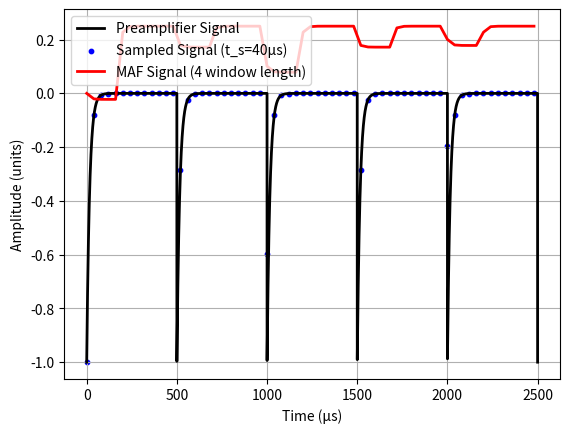

Source code (Python):
'''
[redacted]
ANU SEMESTER 1 2025
'''
import math
import numpy as np
import matplotlib.pyplot as plt
rng = np.random.default_rng() # Creates a random number generator

# ----------------  INPUT PARAMETERS ---------------- #
## Empirically determined parameters
decay_time_us = 80 # Empirically determined decay time via observation of oscilloscope. This was 80us on average for the DMA-300.
sample_frequency_MHz = 0.025 # Empirically determined. 25kHz is the Nyquist criteria for the 12.5kHz signal for the Canberra HPGE.
tau_us = decay_time_us/5 # After 5 time constants, the system will be at approximately 1% of its initial value (i.e. near fully decayed). 
sample_period_us = math.floor(1/sample_frequency_MHz) # The sampling period, rounded down to minimum required microsecond

## User defined parameters
num_pulses = 5 # The number of step-rise and exponential decay pulses desired 
mean_pulse_spacing_us = 500 # The mean space desired between subsequent pulses
total_time_us = num_pulses * mean_pulse_spacing_us # The total time length of the preamplifier signal
amplitude_range = (0.5, 5) # Specify the range of (voltage) amplitudes in the preamplifier signal
window_length = 4 # Window length of the moving average filter
# --------------------------------------------------- #

# --------------  FUNCTION DEFINITIONS -------------- #
def generate_preamplifier_signal(t, tau_us, num_pulses, mean_pulse_spacing_us, amplitude_range):
    signal = np.zeros(len(t))
    pulse_starts = [0]
    for i in range(num_pulses): # Generate random start times for the pulses
        previous_time = pulse_starts[-1]
        gap = rng.random()*(mean_pulse_spacing_us/1.5)
        gap = mean_pulse_spacing_us                            # uncomment for constant spacing
        new_time = previous_time + gap
        pulse_starts.append(new_time)
    for start in pulse_starts: # For each of the start times, create a decaying exponential curve
        amplitude = amplitude_range[0]+rng.random()*(amplitude_range[1]-amplitude_range[0])
        amplitude = 1                                         # uncomment for constant amplitude
        for i, time in enumerate(t):
            if time >= start:
                decay_val=-amplitude*np.exp(-(time - start)/tau_us)
                signal[i]+=decay_val
    return signal

def sample_signal(t, preamp_signal, sample_period_us): # Creates a new array which are the samples of the preamplifier signal
    t_sampled = np.arange(0, t[-1], sample_period_us) 
    sampled_preamp_signal = np.interp(t_sampled, t, preamp_signal) 
    return t_sampled, sampled_preamp_signal

def apply_MAF_recursive(x, w): # Implementation of a recursive, moving average filter. Source: Stoica, 2012
    y = np.zeros_like(x)
    # For loop performs the recurse y[n]=y[n-1]+ 1/w*(x[n]-x[n-w-1])
    for k in range(1, len(x)):
        x_k = x[k]
        if k - w - 1 >= 0:
            x_old = x[k - w - 1] 
        else: # Edge case to avoid index error
            x_old = 0
        y[k] = y[k - 1] + (x_k - x_old)/w
    return y 
# --------------------------------------------------- #

# ---------------- CALLING FUNCTIONS ---------------- #
# Create a time array for the signal to live in. The large number of intervals approximate a continuous time space.
t = np.linspace(0, total_time_us, 10000) 
preamp_signal = generate_preamplifier_signal(t, tau_us, num_pulses, mean_pulse_spacing_us, amplitude_range)
t_sampled, sampled_preamp_signal = sample_signal(t, preamp_signal, sample_period_us)
filtered_samples = apply_MAF_recursive(sampled_preamp_signal, window_length)
# --------------------------------------------------- #

# -------------------- PLOTTING --------------------- #
plt.plot(t, preamp_signal, label="Preamplifier Signal", color='black', linewidth=2)
plt.scatter(t_sampled, sampled_preamp_signal, label="Sampled Signal (t_s="+ str(sample_period_us) +"μs)", color='blue', s=10) 
plt.plot(t_sampled, filtered_samples, label="MAF Signal ("+str(window_length)+" window length)", color='red', linewidth=2) 
plt.xlabel("Time (μs)")
plt.ylabel("Amplitude (units)")
plt.grid(True)
plt.legend()
plt.show()
# --------------------------------------------------- #